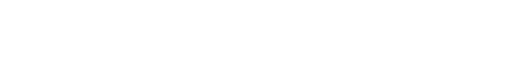
t = 0.00 s
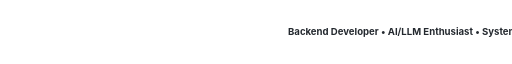
t = 3.00 s
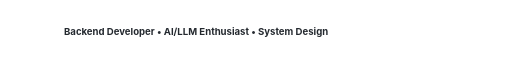
t = 6.00 s
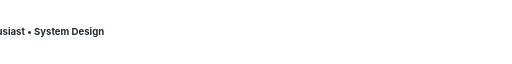
t = 9.00 s

The animated SVG that drew these frames (rendered in a browser with its animation timeline set to each time). Animation: 1 SMIL element (animate=1); frames cover the first 9.00 s, repeats indefinitely.

<svg xmlns="http://www.w3.org/2000/svg" viewBox="0 0 800 30" width="100%" height="30">
  <style>
    text { fill: #24292f; }
    @media (prefers-color-scheme: dark) { text { fill: #c9d1d9; } }
  </style>
  <text y="20" font-family="-apple-system, BlinkMacSystemFont, 'Segoe UI', Roboto, Helvetica, Arial, sans-serif" font-size="15" font-weight="bold">
    Backend Developer  •  AI/LLM Enthusiast  •  System Design
    <animate attributeName="x" from="800" to="-600" dur="12s" repeatCount="indefinite" />
  </text>
</svg>
